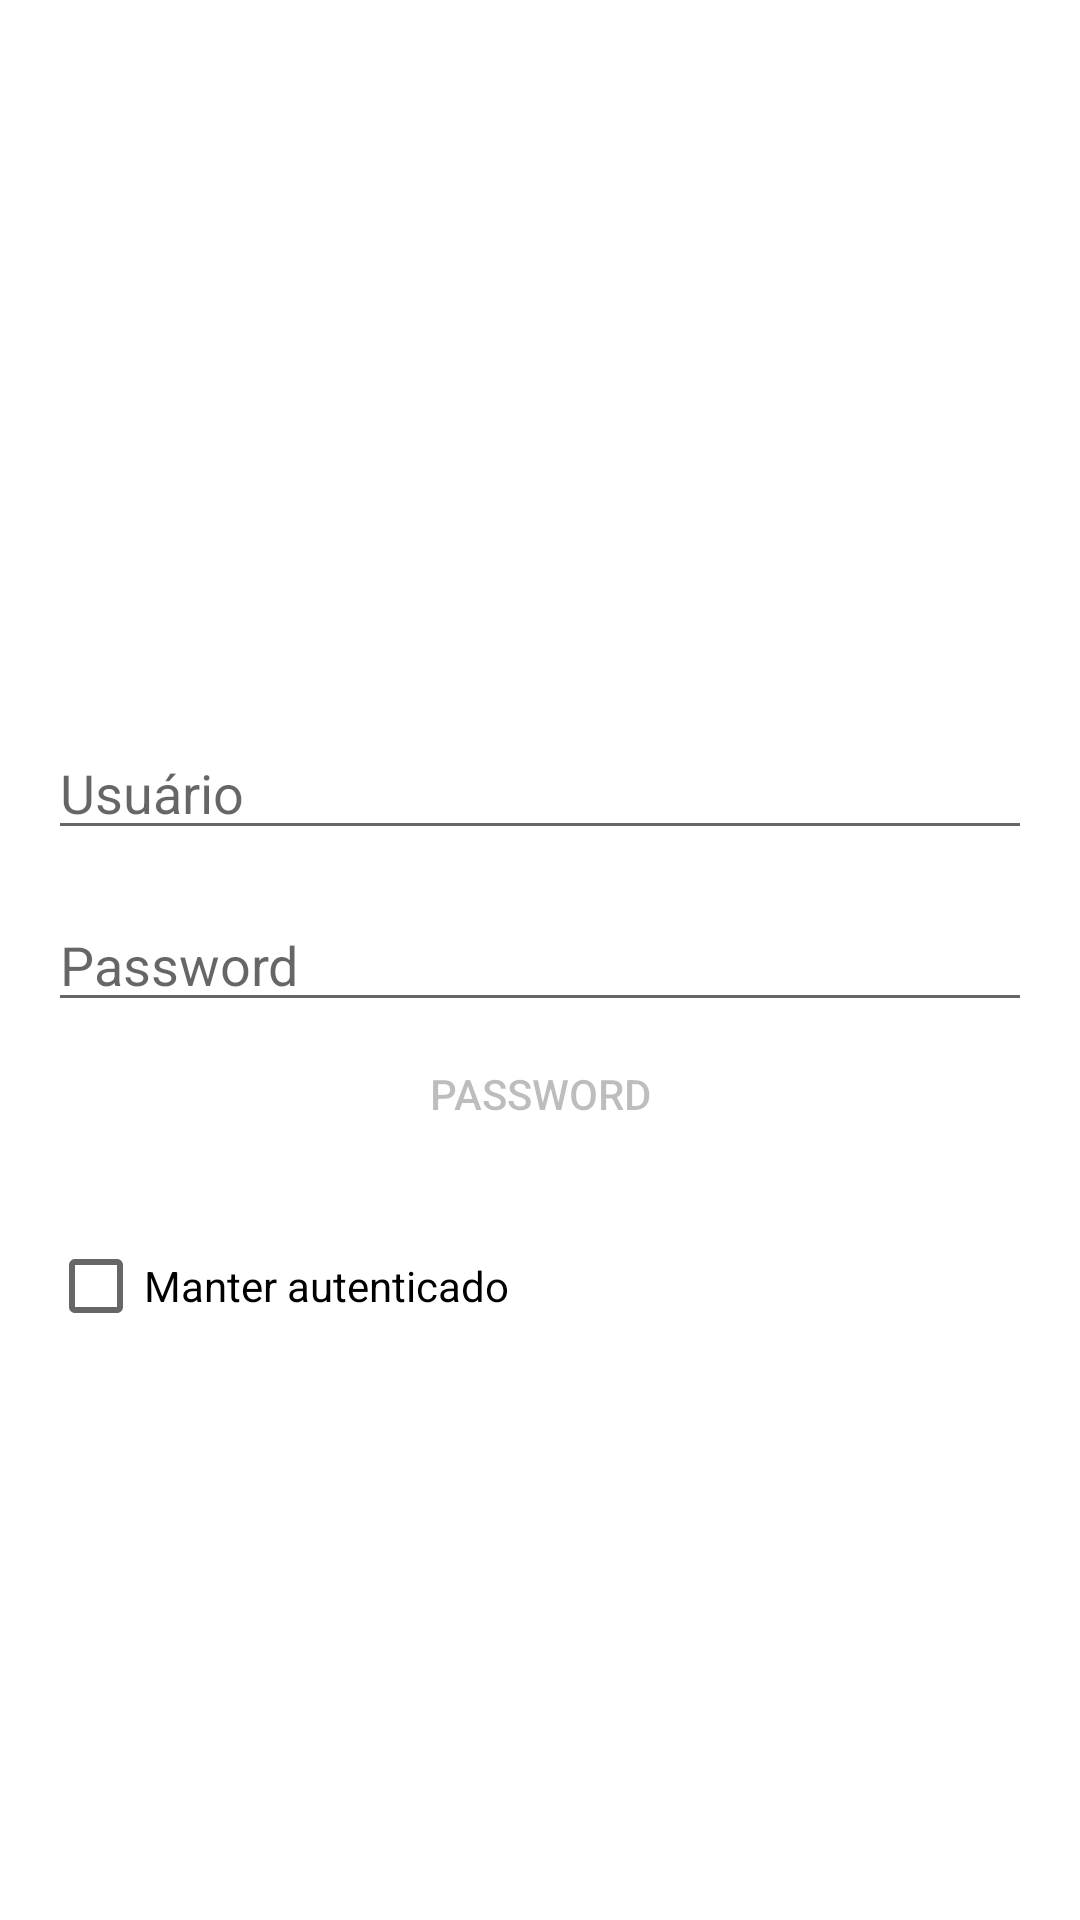

The Android layout XML behind this screen, and the referenced resources:
<!-- AndroidManifest.xml: application theme Theme.MyPetShop -->
<!-- res/layout/activity_login.xml -->
<?xml version="1.0" encoding="utf-8"?>
<androidx.constraintlayout.widget.ConstraintLayout xmlns:android="http://schemas.android.com/apk/res/android"
    xmlns:app="http://schemas.android.com/apk/res-auto"
    xmlns:tools="http://schemas.android.com/tools"
    android:layout_width="match_parent"
    android:layout_height="match_parent"
    tools:context=".MainActivity">

    <EditText
        android:id="@+id/login_edt_username"
        android:layout_width="0dp"
        android:layout_height="wrap_content"
        android:layout_marginBottom="16dp"
        android:hint="Usuário"
        android:maxLines="1"
        app:layout_constraintBottom_toTopOf="@id/login_edt_password"
        app:layout_constraintEnd_toEndOf="@+id/login_edt_password"
        app:layout_constraintStart_toStartOf="@+id/login_edt_password"
        tools:text="@tools:sample/lorem/random" />

    <EditText
        android:id="@+id/login_edt_password"
        android:layout_width="0dp"
        android:layout_height="wrap_content"
        android:layout_margin="16dp"
        android:hint="@string/password"
        android:inputType="textPassword"
        app:layout_constraintBottom_toBottomOf="parent"
        app:layout_constraintEnd_toEndOf="parent"
        app:layout_constraintStart_toStartOf="parent"
        app:layout_constraintTop_toTopOf="parent" />

    <Button
        android:id="@+id/login_btn_login"
        style="@style/button"
        android:layout_width="0dp"
        android:layout_height="wrap_content"
        android:enabled="false"
        app:layout_constraintEnd_toEndOf="@+id/login_edt_password"
        app:layout_constraintStart_toStartOf="@+id/login_edt_password"
        app:layout_constraintTop_toBottomOf="@id/login_edt_password" />


    <CheckBox
        android:id="@+id/login_chk_save_password"
        android:layout_width="0dp"
        android:layout_height="wrap_content"
        android:layout_marginTop="16dp"
        android:text="@string/stay_auth"
        app:layout_constraintEnd_toEndOf="@+id/login_edt_password"
        app:layout_constraintStart_toStartOf="@+id/login_edt_password"
        app:layout_constraintTop_toBottomOf="@id/login_btn_login" />

</androidx.constraintlayout.widget.ConstraintLayout>
<!-- resources referenced by this layout -->
<resources>
  <string name="password" translatable="false">Password</string>
  <string name="stay_auth">Manter autenticado</string>
  <style name="button" parent="TextAppearance.AppCompat.Button">
          <item name="android:text">@string/password</item>
          <item name="android:backgroundTint">@color/btn_default</item>
      </style>
  <style name="Theme.MyPetShop" parent="Theme.MaterialComponents.DayNight.DarkActionBar">
          
          <item name="colorPrimary">@color/purple_500</item>
          <item name="colorPrimaryVariant">@color/purple_700</item>
          <item name="colorOnPrimary">@color/white</item>
          
          <item name="colorSecondary">@color/teal_200</item>
          <item name="colorSecondaryVariant">@color/teal_700</item>
          <item name="colorOnSecondary">@color/black</item>
          
          <item name="android:statusBarColor" tools:targetApi="l">?attr/colorPrimaryVariant</item>
          
  
      </style>
  <color name="btn_default">#871215</color>
  <color name="purple_500">#FF6200EE</color>
  <color name="purple_700">#FF3700B3</color>
  <color name="white">#FFFFFFFF</color>
  <color name="teal_200">#FF03DAC5</color>
  <color name="teal_700">#FF018786</color>
  <color name="black">#FF000000</color>
</resources>
